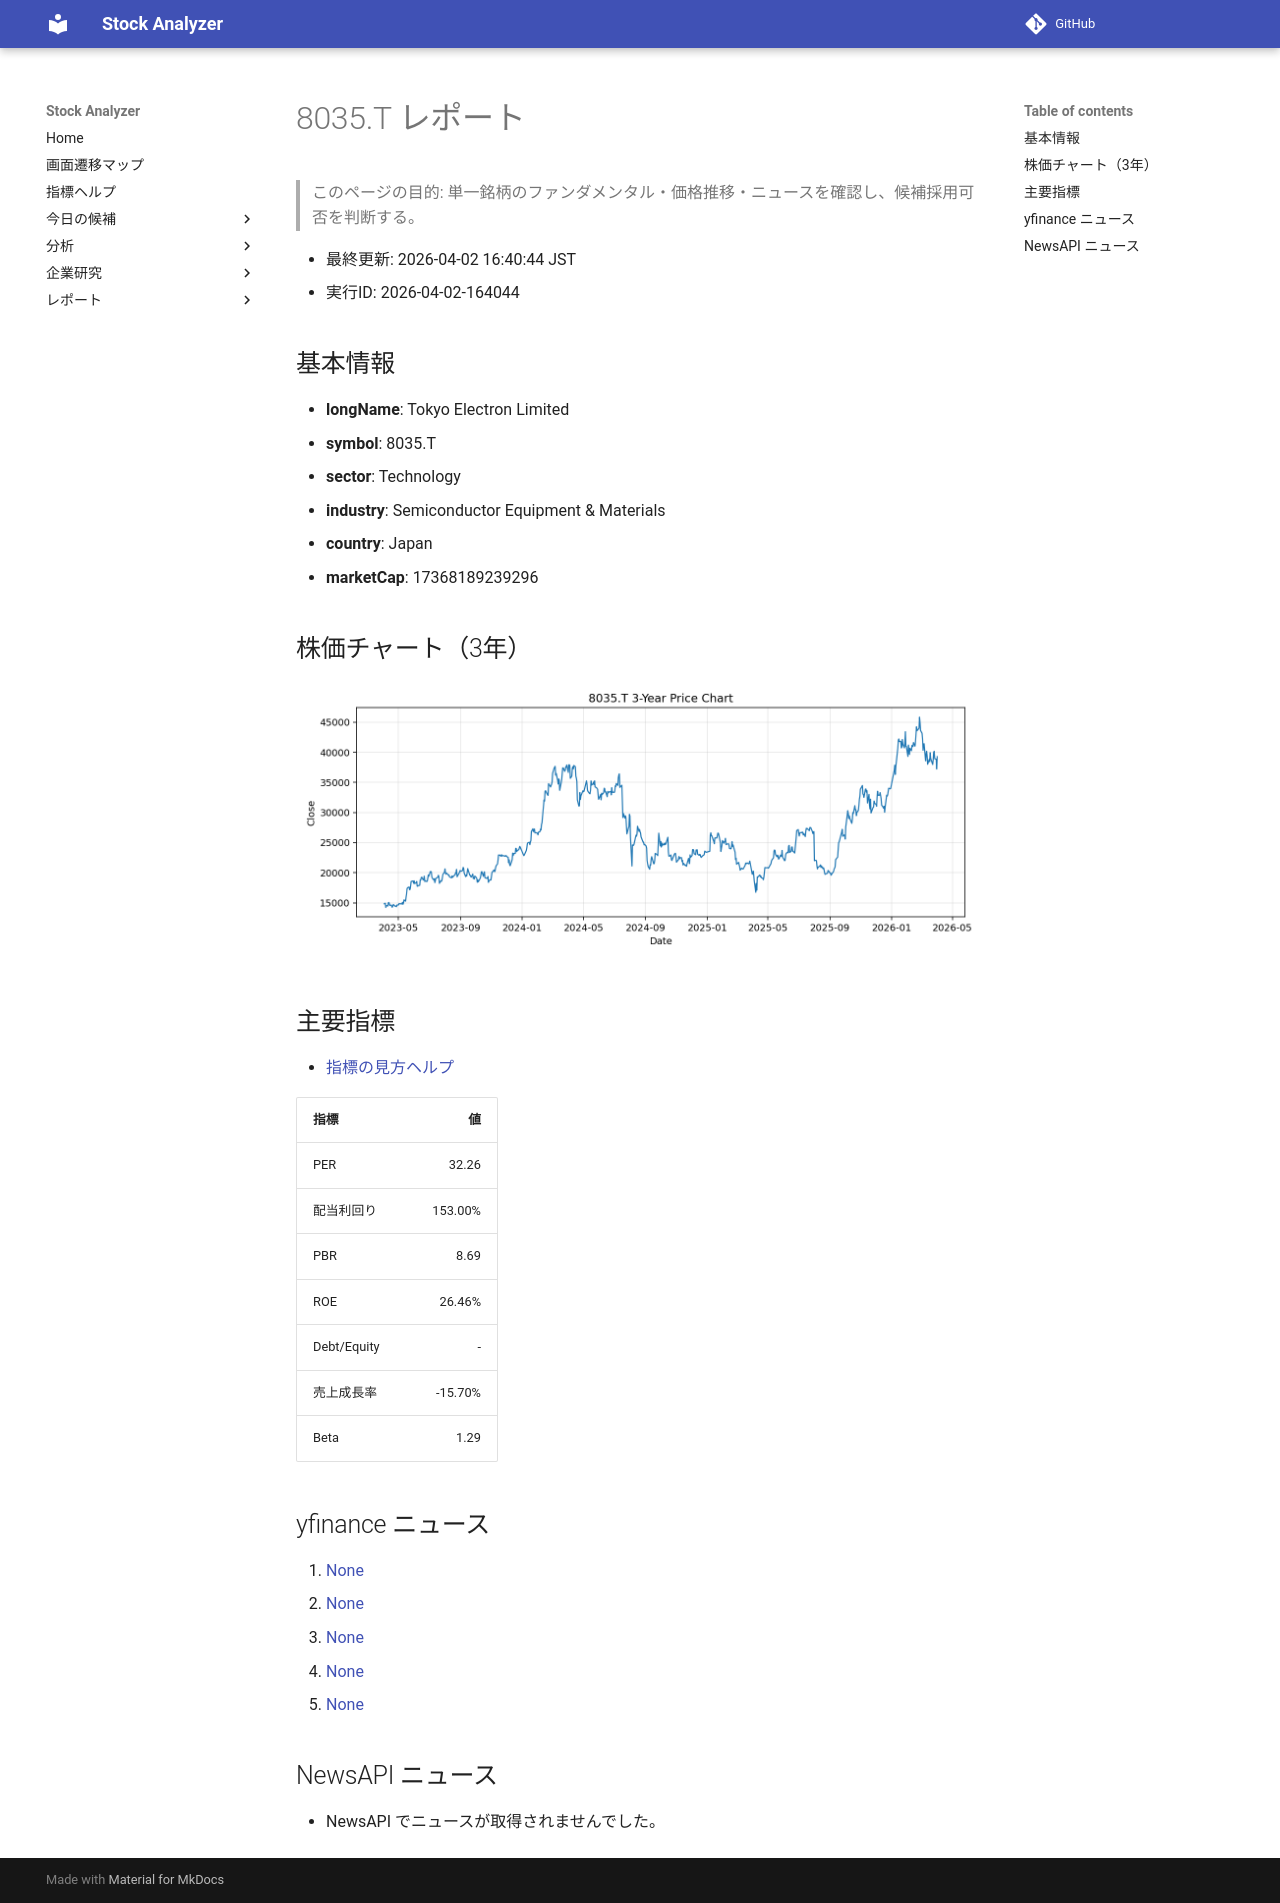

repository: Yumi-note/Making-APP · page: reports/2026-04-02/164044/8035_T/index.html · generator: mkdocs

# 8035.T レポート

> このページの目的: 単一銘柄のファンダメンタル・価格推移・ニュースを確認し、候補採用可否を判断する。

- 最終更新: 2026-04-02 16:40:44 JST
- 実行ID: 2026-04-02-164044

## 基本情報

- **longName**: Tokyo Electron Limited
- **symbol**: 8035.T
- **sector**: Technology
- **industry**: Semiconductor Equipment & Materials
- **country**: Japan
- **marketCap**: 17368189239296

## 株価チャート（3年）

![8035.T 3-year price chart](8035_T_3y.png)

## 主要指標

- [指標の見方ヘルプ](../../../../indicators.md)

| 指標 | 値 |
|---|---:|
| PER | 32.26 |
| 配当利回り | 153.00% |
| PBR | 8.69 |
| ROE | 26.46% |
| Debt/Equity | - |
| 売上成長率 | -15.70% |
| Beta | 1.29 |

## yfinance ニュース

1. [None](None)
2. [None](None)
3. [None](None)
4. [None](None)
5. [None](None)

## NewsAPI ニュース

- NewsAPI でニュースが取得されませんでした。
